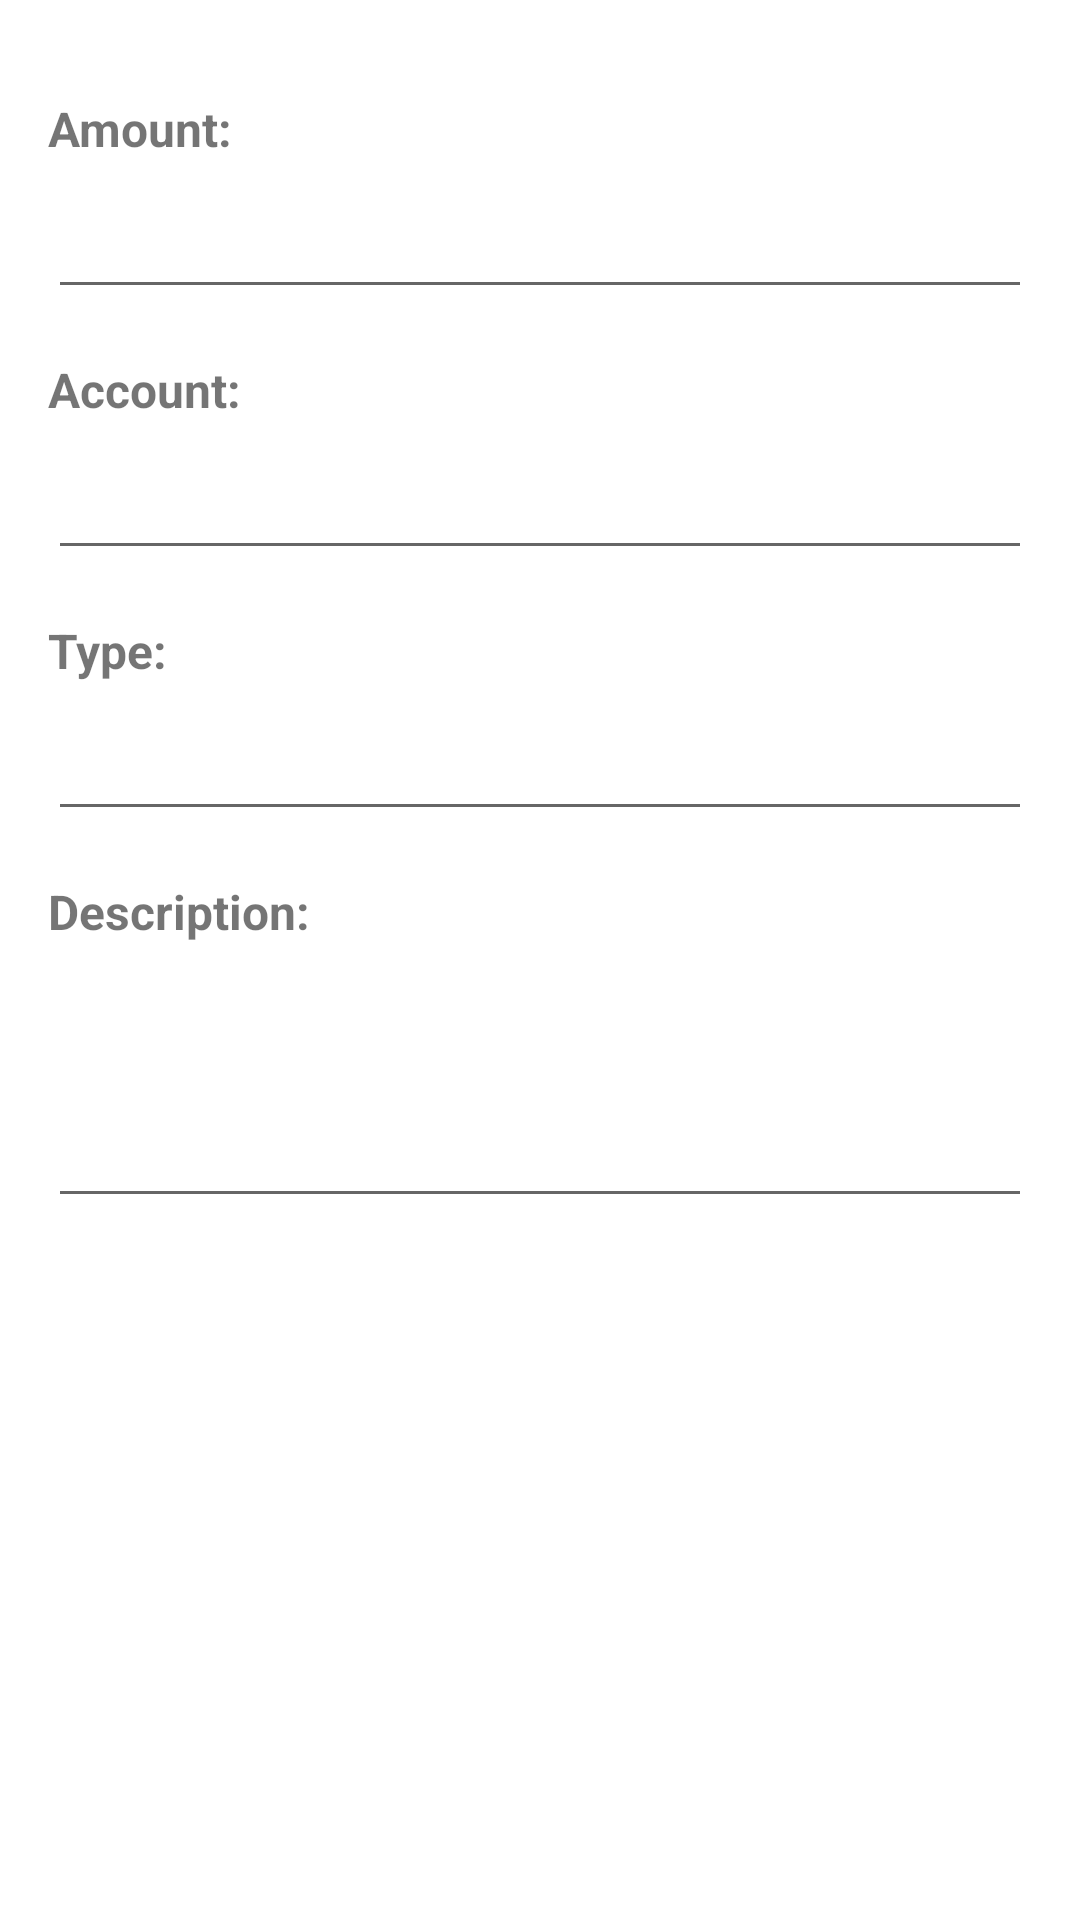

This screen was rendered from an Android layout file. Write that file and the resources it references.
<!-- AndroidManifest.xml: application theme Theme.Vitaarth -->
<!-- res/layout/activity_transaction.xml -->
<?xml version="1.0" encoding="utf-8"?>
<RelativeLayout xmlns:android="http://schemas.android.com/apk/res/android"
    xmlns:tools="http://schemas.android.com/tools"
    android:layout_width="match_parent"
    android:layout_height="match_parent"
    android:padding="16dp">

    <TextView
        android:id="@+id/amountLabel"
        android:layout_width="wrap_content"
        android:layout_height="wrap_content"
        android:layout_marginTop="16dp"
        android:text="Amount:"
        android:textSize="16sp"
        android:textStyle="bold" />

    <EditText
        android:id="@+id/amountEditText"
        android:layout_width="match_parent"
        android:layout_height="wrap_content"
        android:layout_below="@id/amountLabel"
        android:layout_marginTop="8dp"
        android:inputType="numberDecimal" />

    <TextView
        android:id="@+id/accountLabel"
        android:layout_width="wrap_content"
        android:layout_height="wrap_content"
        android:layout_below="@id/amountEditText"
        android:layout_marginTop="16dp"
        android:text="Account:"
        android:textSize="16sp"
        android:textStyle="bold" />

    <EditText
        android:id="@+id/accountEditText"
        android:layout_width="match_parent"
        android:layout_height="wrap_content"
        android:layout_below="@id/accountLabel"
        android:layout_marginTop="8dp"
        android:inputType="text" />

    <TextView
        android:id="@+id/typeLabel"
        android:layout_width="wrap_content"
        android:layout_height="wrap_content"
        android:layout_below="@id/accountEditText"
        android:layout_marginTop="16dp"
        android:text="Type:"
        android:textSize="16sp"
        android:textStyle="bold" />

    <EditText
        android:id="@+id/typeEditText"
        android:layout_width="match_parent"
        android:layout_height="wrap_content"
        android:layout_below="@id/typeLabel"
        android:layout_marginTop="8dp"
        android:inputType="text" />

    <TextView
        android:id="@+id/descriptionLabel"
        android:layout_width="wrap_content"
        android:layout_height="wrap_content"
        android:layout_below="@id/typeEditText"
        android:layout_marginTop="16dp"
        android:text="Description:"
        android:textSize="16sp"
        android:textStyle="bold" />

    <EditText
        android:id="@+id/descriptionEditText"
        android:layout_width="match_parent"
        android:layout_height="wrap_content"
        android:layout_below="@id/descriptionLabel"
        android:layout_marginTop="8dp"
        android:inputType="textMultiLine"
        android:minLines="3" />

    <Button
        android:id="@+id/saveButton"
        android:layout_width="wrap_content"
        android:layout_height="wrap_content"
        android:layout_below="@id/descriptionEditText"
        android:layout_marginTop="16dp"
        android:text="Save"
        android:visibility="gone"
        android:textAllCaps="true" />

    <Button
        android:id="@+id/upiButton"
        android:layout_width="wrap_content"
        android:layout_height="wrap_content"
        android:layout_below="@id/saveButton"
        android:layout_marginTop="16dp"
        android:text="Initiate UPI payment"
        android:visibility="gone"
        android:textAllCaps="true" />

</RelativeLayout>
<!-- resources referenced by this layout -->
<resources>
  <style name="Theme.Vitaarth" parent="Theme.MaterialComponents.DayNight.DarkActionBar">
          
          <item name="colorPrimary">@color/purple_500</item>
          <item name="colorPrimaryVariant">@color/purple_700</item>
          <item name="colorOnPrimary">@color/white</item>
          
          <item name="colorSecondary">@color/teal_200</item>
          <item name="colorSecondaryVariant">@color/teal_700</item>
          <item name="colorOnSecondary">@color/black</item>
          
          <item name="android:statusBarColor">?attr/colorPrimaryVariant</item>
          
      </style>
  <!-- not gathered from this repository: default colours our renderer supplied (Android Studio template values) -->
  <color name="purple_500">#FF6200EE</color>
  <color name="purple_700">#FF3700B3</color>
  <color name="teal_200">#FF03DAC5</color>
  <color name="teal_700">#FF018786</color>
  <color name="black">#FF000000</color>
  <color name="white">#FFFFFFFF</color>
</resources>
